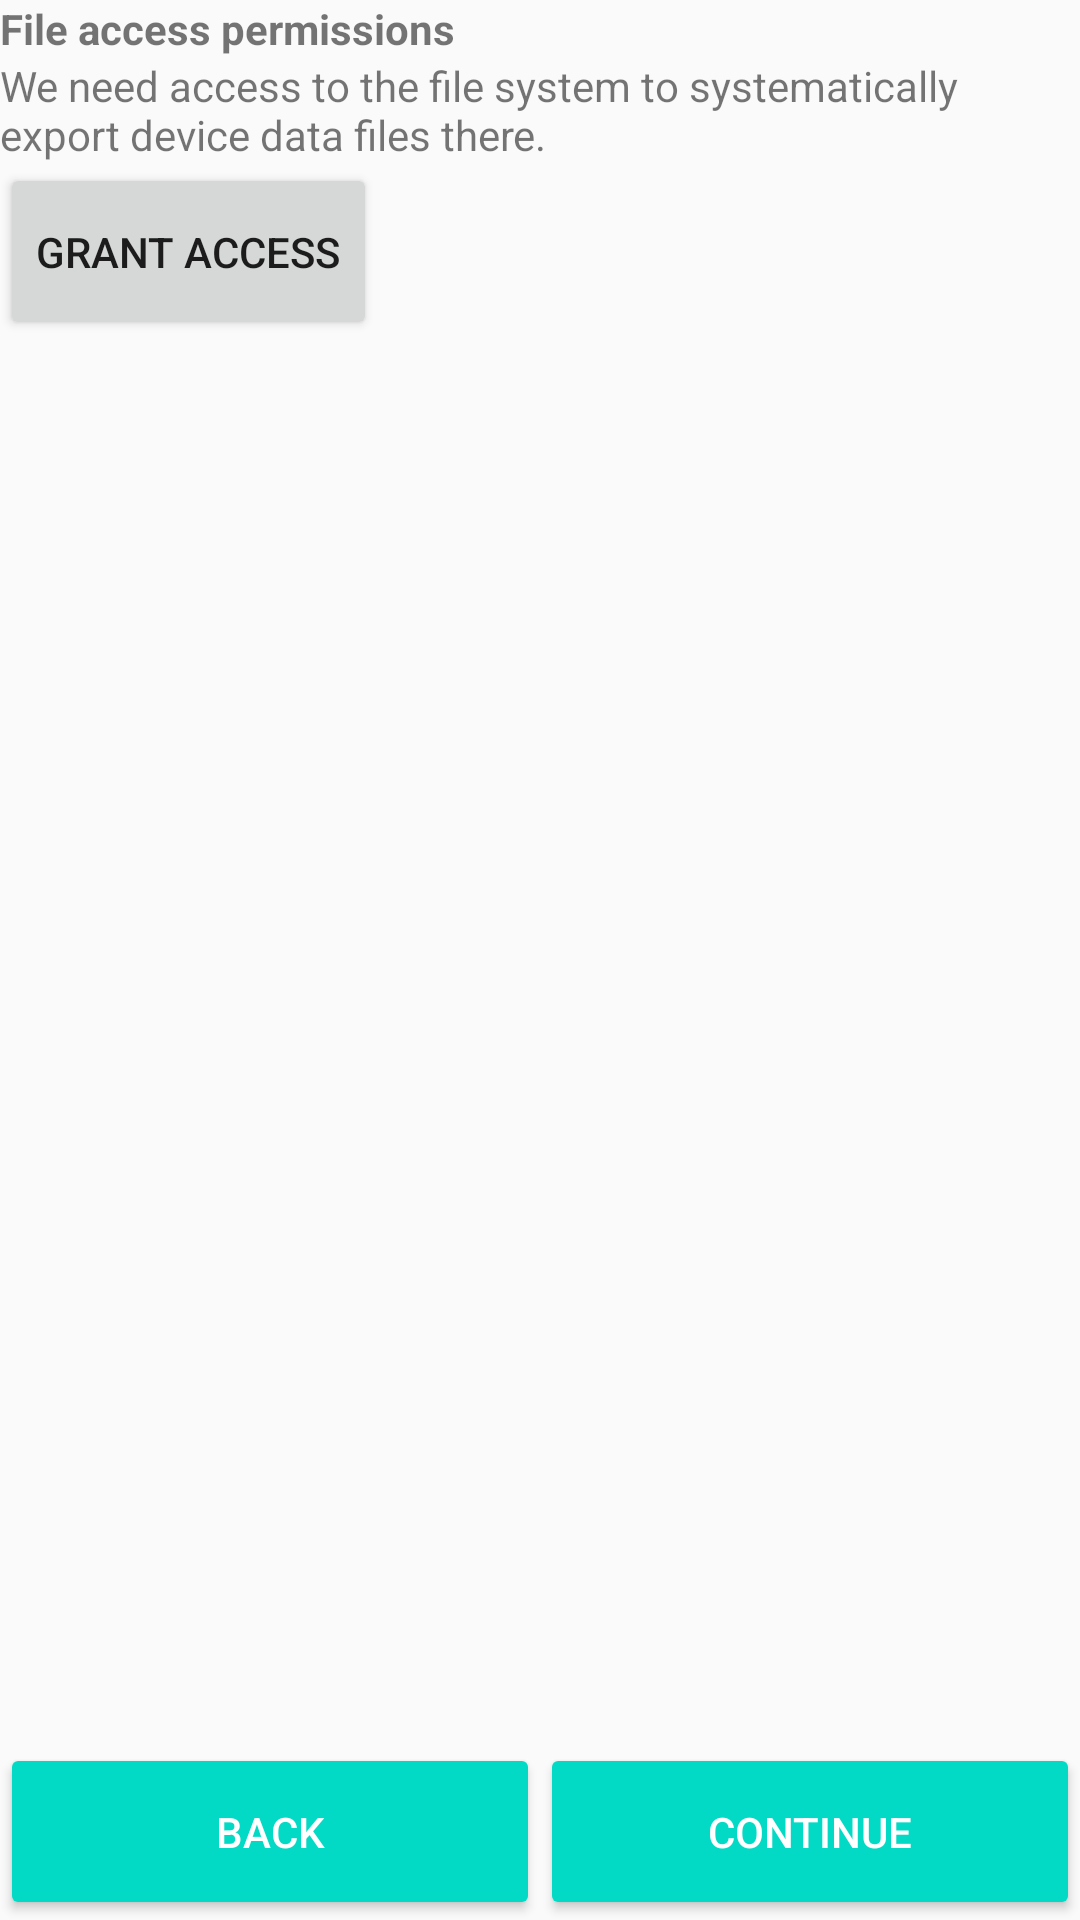

Android layout source for this screen:
<!-- AndroidManifest.xml: application theme AppTheme -->
<!-- res/layout/fragment_first_setup_file_access.xml -->
<?xml version="1.0" encoding="utf-8"?>
<FrameLayout xmlns:android="http://schemas.android.com/apk/res/android"
             xmlns:tools="http://schemas.android.com/tools"
             xmlns:app="http://schemas.android.com/apk/res-auto"
             android:layout_width="match_parent"
             android:layout_height="match_parent"
             tools:context=".fragment.FirstSetupFileAccessFragment">

    <LinearLayout
            android:orientation="vertical"
            android:layout_width="match_parent"
            android:layout_height="match_parent">

        <TextView
                android:layout_width="match_parent"
                android:layout_height="wrap_content"
                android:text="File access permissions"
                android:textStyle="bold"/>

        <ImageView
                android:layout_width="match_parent"
                android:layout_height="wrap_content" app:srcCompat="@drawable/ic_baseline_sd_storage_24"/>

        <TextView
                android:layout_width="match_parent"
                android:layout_height="wrap_content"
                android:text="We need access to the file system to systematically export device data files there."/>

        <Button
                android:text="@string/button_grant_access"
                android:layout_width="wrap_content"
                android:layout_height="wrap_content"
                android:id="@+id/button_grant_access"
                android:paddingVertical="20dp"/>

        <Space
                android:layout_width="wrap_content"
                android:layout_height="0dp"
                android:layout_weight="1"/>
        <LinearLayout
                android:orientation="horizontal"
                android:layout_width="match_parent"
                android:layout_height="wrap_content">
            <Button
                    android:text="@string/step_back"
                    android:layout_width="0dp"
                    style="@style/Widget.AppCompat.Button.Colored"
                    android:layout_height="match_parent" android:id="@+id/button_step_back"
                    android:layout_weight="1"
                    android:paddingVertical="20dp"/>
            <Button
                    android:text="@string/step_continue"
                    android:layout_width="0dp"
                    style="@style/Widget.AppCompat.Button.Colored"
                    android:layout_height="wrap_content" android:id="@+id/button_step_next"
                    android:layout_weight="1" android:paddingVertical="20dp"/>
        </LinearLayout>
    </LinearLayout>
</FrameLayout>
<!-- resources referenced by this layout -->
<resources>
  <string name="button_grant_access">Grant Access</string>
  <string name="step_back">Back</string>
  <string name="step_continue">Continue</string>
  <style name="AppTheme" parent="Theme.AppCompat.Light.DarkActionBar">
          
          <item name="colorPrimary">@color/colorPrimary</item>
          <item name="colorPrimaryDark">@color/colorPrimaryDark</item>
          <item name="colorAccent">@color/colorAccent</item>
      </style>
  <color name="colorPrimary">#6200EE</color>
  <color name="colorPrimaryDark">#3700B3</color>
  <color name="colorAccent">#03DAC5</color>
</resources>
